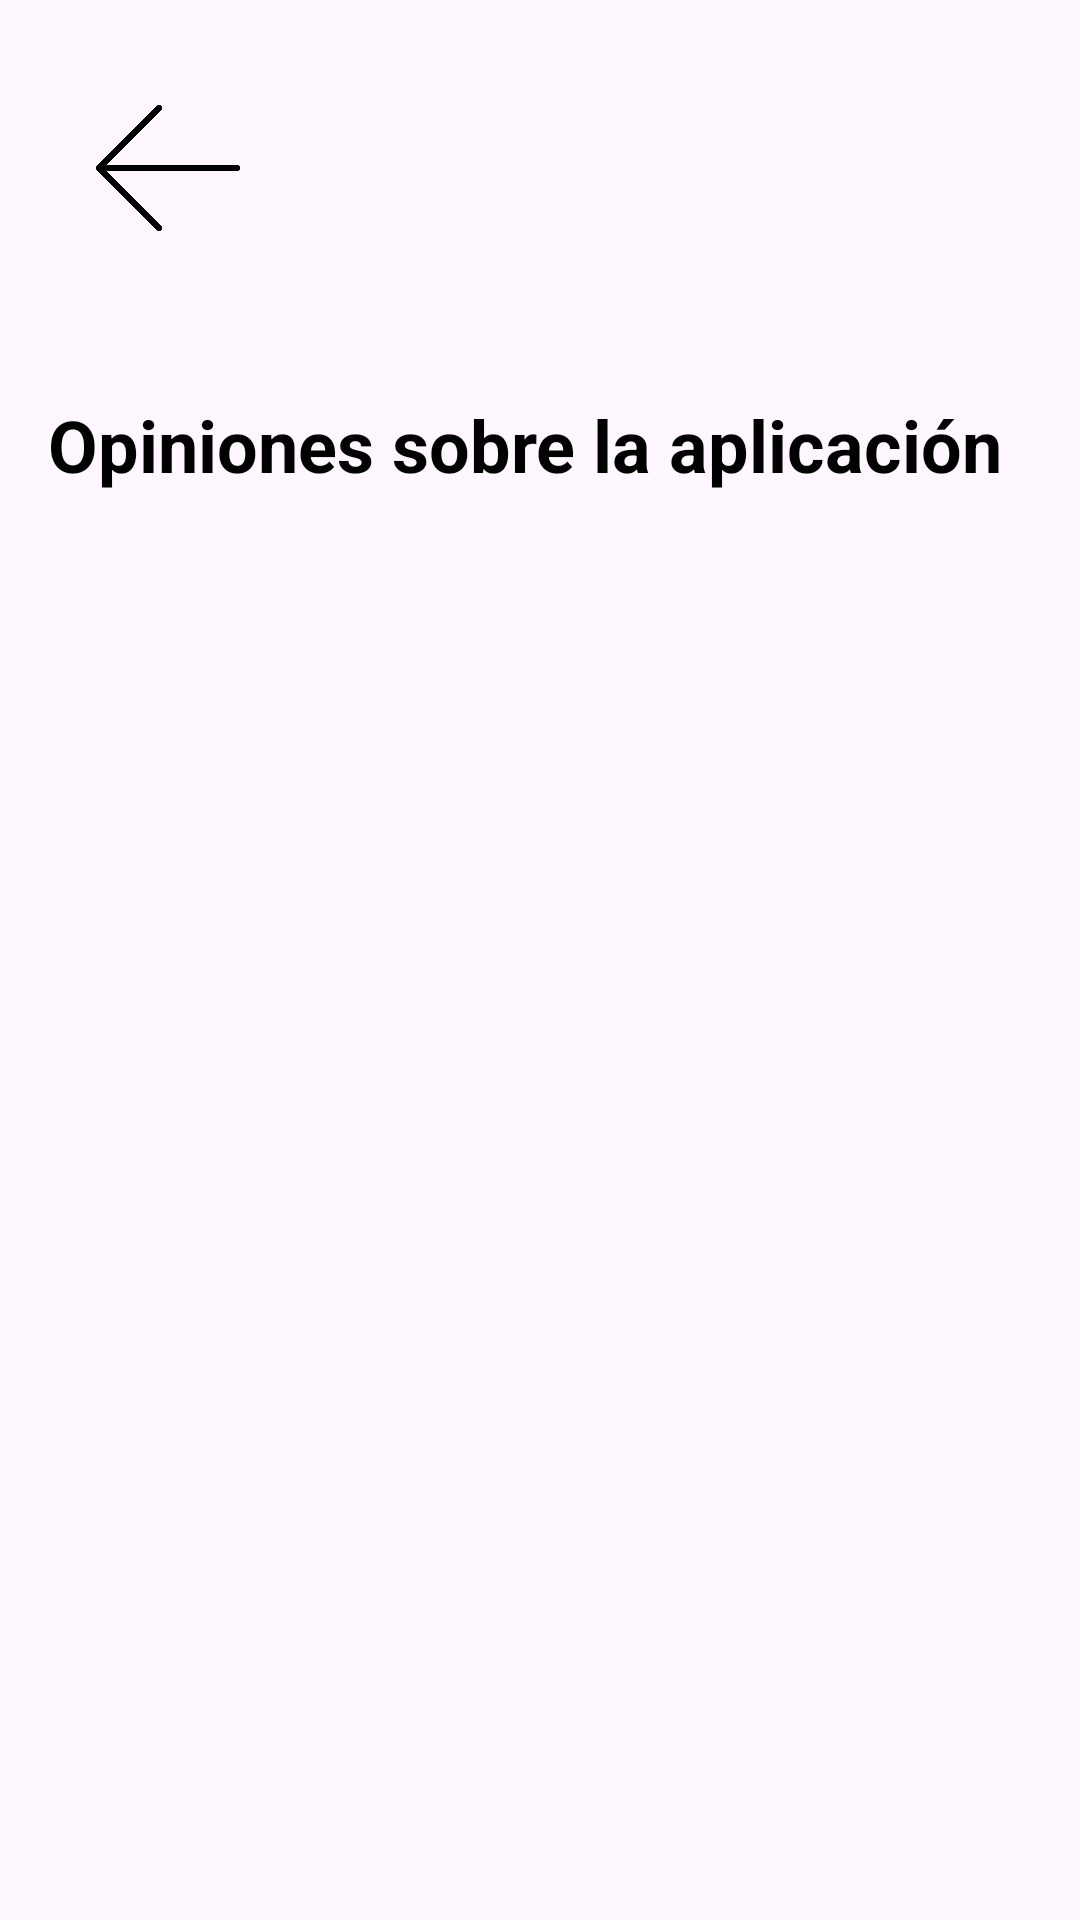

Here is an Android app screen rendered from its layout file. Give the layout XML and the strings, colors and styles it references.
<!-- AndroidManifest.xml: application theme Theme.AprendeConmigo1 -->
<!-- res/layout/activity_ver_opiniones.xml -->
<?xml version="1.0" encoding="utf-8"?>
<LinearLayout xmlns:android="http://schemas.android.com/apk/res/android"
    android:layout_width="match_parent"
    android:layout_height="match_parent"
    android:orientation="vertical"
    android:background="@drawable/cut_card_background"
    android:padding="16dp">

    <ImageButton
        android:id="@+id/btnBack"
        android:layout_width="48dp"
        android:layout_height="48dp"
        android:layout_gravity="start"
        android:layout_margin="16dp"
        android:background="?attr/selectableItemBackgroundBorderless"
        android:contentDescription="Botón de volver"
        android:scaleType="centerInside"
        android:src="@drawable/atras2" />

    <TextView
        android:id="@+id/opinionTitle"
        android:layout_width="wrap_content"
        android:layout_height="wrap_content"
        android:layout_marginTop="36dp"
        android:text="Opiniones sobre la aplicación"
        android:textColor="@android:color/black"
        android:textSize="24sp"
        android:textStyle="bold" />

    <ListView
        android:id="@+id/listViewOpiniones"
        android:layout_width="match_parent"
        android:layout_height="match_parent" />

</LinearLayout>
<!-- resources referenced by this layout -->
<resources>
  <!-- drawable atras2: png bitmap (drawable, 21642 bytes) -->
  <style name="Theme.AprendeConmigo1" parent="Base.Theme.AprendeConmigo1" />
  <style name="Base.Theme.AprendeConmigo1" parent="Theme.Material3.DayNight.NoActionBar">
          
          
      </style>
</resources>
